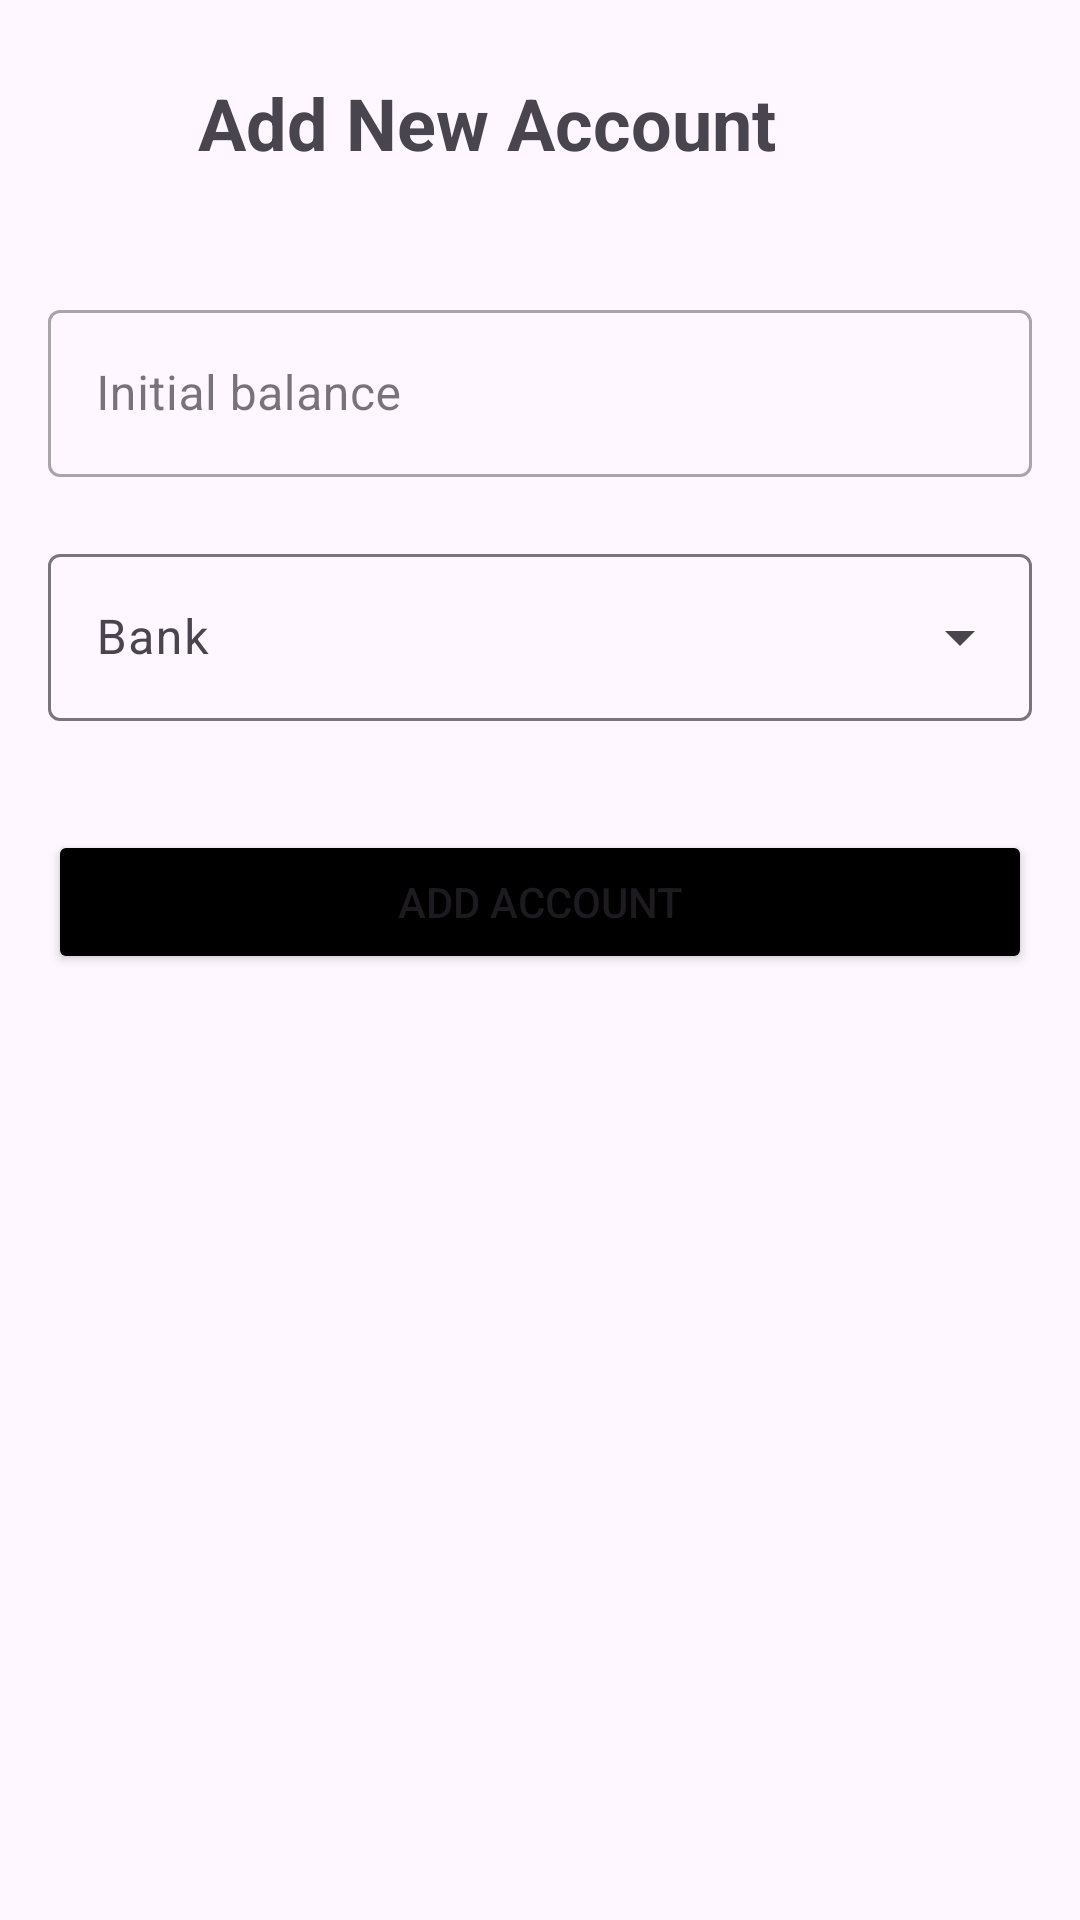

Write the Android layout XML for this screen, with the resource values it uses.
<!-- AndroidManifest.xml: application theme Theme.MoneyWise -->
<!-- res/layout/activity_add_account.xml -->
<?xml version="1.0" encoding="utf-8"?>
<LinearLayout xmlns:android="http://schemas.android.com/apk/res/android"
    xmlns:app="http://schemas.android.com/apk/res-auto"
    xmlns:tools="http://schemas.android.com/tools"
    android:id="@+id/main"
    android:layout_width="match_parent"
    android:layout_height="match_parent"
    android:orientation="vertical"
    tools:context=".activity.account.AddAccountActivity">

    <LinearLayout
        android:layout_width="match_parent"
        android:layout_height="wrap_content"
        android:layout_marginBottom="16dp">

        <ImageButton
            android:id="@+id/closeButton"
            android:layout_width="34dp"
            android:layout_height="34dp"
            android:layout_gravity="center_vertical"
            android:layout_marginStart="16dp"
            android:background="@drawable/baseline_arrow_back_24"
            android:contentDescription="back button" />

        <TextView
            android:layout_width="wrap_content"
            android:layout_height="50dp"
            android:layout_margin="16dp"
            android:layout_weight="0.5"
            android:gravity="center_vertical"
            android:text="Add New Account"
            android:textSize="24sp"
            android:textStyle="bold" />
    </LinearLayout>

    <com.google.android.material.textfield.TextInputLayout
        android:id="@+id/amountLayout"
        style="@style/Widget.MaterialComponents.TextInputLayout.OutlinedBox"
        android:layout_width="match_parent"
        android:layout_height="wrap_content"
        android:layout_marginHorizontal="16dp"
        android:hint="Initial balance"
        app:errorEnabled="true">

        <com.google.android.material.textfield.TextInputEditText
            android:id="@+id/initBalanceInput"
            android:layout_width="match_parent"
            android:layout_height="wrap_content"
            android:drawableStart="@drawable/baseline_attach_money_24"
            android:drawablePadding="12dp"
            android:inputType="numberDecimal"
            android:maxLines="1" />
    </com.google.android.material.textfield.TextInputLayout>

    <com.google.android.material.textfield.TextInputLayout
        style="@style/Widget.Material3.TextInputLayout.OutlinedBox.ExposedDropdownMenu"
        android:layout_width="match_parent"
        android:layout_height="wrap_content"
        android:layout_marginHorizontal="16dp"
        android:hint="Bank"
        app:errorEnabled="true">

        <com.google.android.material.textfield.MaterialAutoCompleteTextView
            android:id="@+id/dropdown_bank"
            android:layout_width="match_parent"
            android:layout_height="wrap_content"
            android:editable="false"
            android:drawableStart="@drawable/baseline_attach_money_24"
            android:drawablePadding="12dp"/>
    </com.google.android.material.textfield.TextInputLayout>

    <Button
        android:id="@+id/addAccountButton"
        android:layout_width="match_parent"
        android:layout_height="wrap_content"
        android:layout_margin="16dp"
        android:backgroundTint="@color/black"
        android:padding="12dp"
        android:text="Add Account" />

</LinearLayout>
<!-- resources referenced by this layout -->
<resources>
  <color name="black">#FF000000</color>
  <style name="Theme.MoneyWise" parent="Base.Theme.MoneyWise" />
  <style name="Base.Theme.MoneyWise" parent="Theme.Material3.DayNight.NoActionBar">
          
          
      </style>
</resources>
